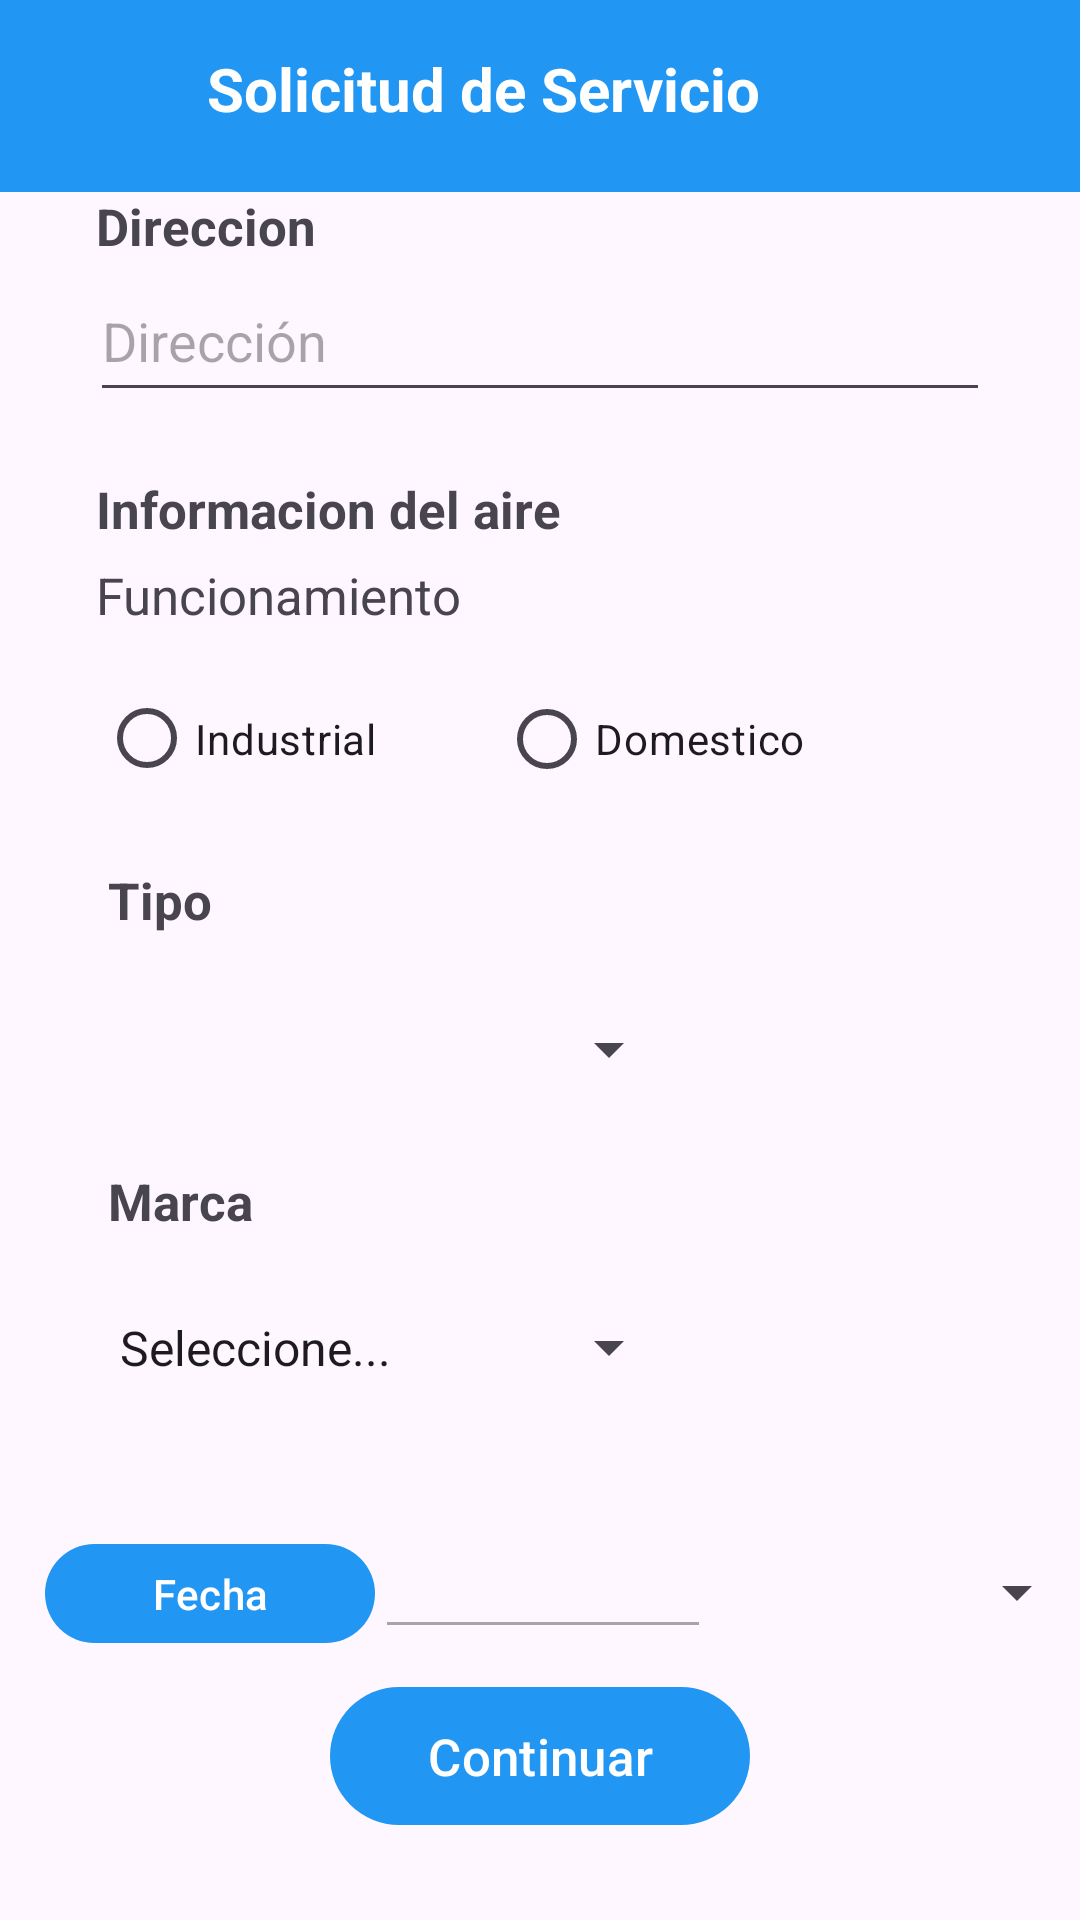

Android layout source for this screen:
<!-- AndroidManifest.xml: application theme Theme.Softair -->
<!-- res/layout/activity_soli_serv.xml -->
<?xml version="1.0" encoding="utf-8"?>
<androidx.constraintlayout.widget.ConstraintLayout xmlns:android="http://schemas.android.com/apk/res/android"
    xmlns:app="http://schemas.android.com/apk/res-auto"
    xmlns:tools="http://schemas.android.com/tools"
    android:layout_width="match_parent"
    android:layout_height="match_parent"
    tools:context=".soliServActivity">

    <androidx.appcompat.widget.Toolbar
        android:id="@+id/toolbar3"
        android:layout_width="391dp"
        android:layout_height="0dp"
        android:background="@color/skyblue"
        android:minHeight="?attr/actionBarSize"
        android:theme="?attr/actionBarTheme"
        app:layout_constraintEnd_toEndOf="parent"
        app:layout_constraintStart_toStartOf="parent"
        app:layout_constraintTop_toTopOf="parent" />


    <TextView
        android:id="@+id/textView2"
        android:layout_width="0dp"
        android:layout_height="31dp"
        android:layout_marginTop="16dp"
        android:layout_marginEnd="97dp"
        android:layout_marginBottom="17dp"
        android:text="Solicitud de Servicio"
        android:textColor="@color/white"
        android:textSize="20dp"
        android:textStyle="bold"
        android:translationX="5dp"
        android:translationY="0dp"
        app:layout_constraintBottom_toBottomOf="@+id/toolbar3"
        app:layout_constraintEnd_toEndOf="parent"
        app:layout_constraintStart_toEndOf="@+id/imageView16"
        app:layout_constraintTop_toTopOf="parent" />

    <EditText
        android:id="@+id/txtDirSer"
        android:layout_width="0dp"
        android:layout_height="0dp"
        android:layout_marginStart="30dp"
        android:layout_marginEnd="30dp"
        android:layout_marginBottom="21dp"
        android:ems="10"
        android:hint="Dirección"
        android:inputType="text"
        app:layout_constraintBottom_toTopOf="@+id/textView8"
        app:layout_constraintEnd_toEndOf="parent"
        app:layout_constraintStart_toStartOf="parent"
        app:layout_constraintTop_toBottomOf="@+id/textView4" />

    <Spinner
        android:id="@+id/cboTipAirSer"
        android:layout_width="191dp"
        android:layout_height="0dp"
        android:layout_marginBottom="14dp"
        app:layout_constraintBottom_toTopOf="@+id/textView9"
        app:layout_constraintStart_toStartOf="@+id/textView7"
        app:layout_constraintTop_toBottomOf="@+id/textView7" />

    <TextView
        android:id="@+id/textView4"
        android:layout_width="wrap_content"
        android:layout_height="wrap_content"
        android:layout_marginStart="2dp"
        android:text="Direccion"
        android:textSize="17dp"
        android:textStyle="bold"
        app:layout_constraintBottom_toTopOf="@+id/txtDirSer"
        app:layout_constraintStart_toStartOf="@+id/txtDirSer"
        app:layout_constraintTop_toBottomOf="@+id/toolbar3" />

    <TextView
        android:id="@+id/textView7"
        android:layout_width="wrap_content"
        android:layout_height="wrap_content"
        android:layout_marginStart="3dp"
        android:layout_marginBottom="13dp"
        android:text="Tipo"
        android:textSize="17dp"
        android:textStyle="bold"
        app:layout_constraintBottom_toTopOf="@+id/cboTipAirSer"
        app:layout_constraintStart_toStartOf="@+id/linearLayout6"
        app:layout_constraintTop_toBottomOf="@+id/linearLayout6" />

    <TextView
        android:id="@+id/textView6"
        android:layout_width="wrap_content"
        android:layout_height="wrap_content"
        android:layout_marginBottom="11dp"
        android:text="Funcionamiento"
        android:textSize="17dp"
        app:layout_constraintBottom_toTopOf="@+id/linearLayout6"
        app:layout_constraintStart_toStartOf="@+id/textView8"
        app:layout_constraintTop_toBottomOf="@+id/textView8" />

    <LinearLayout
        android:id="@+id/linearLayout5"
        android:layout_width="wrap_content"
        android:layout_height="wrap_content"
        android:layout_marginStart="15dp"
        android:layout_marginBottom="159dp"
        android:orientation="horizontal"
        app:layout_constraintBottom_toBottomOf="parent"
        app:layout_constraintStart_toStartOf="parent"
        app:layout_constraintTop_toBottomOf="@+id/imageView16">

        <Button
            android:id="@+id/btnFecMan"
            android:layout_width="110dp"
            android:layout_height="41dp"
            android:onClick="verCalendario"
            android:text="Fecha"
            android:textAllCaps="false"
            android:textSize="14dp" />

        <EditText
            android:id="@+id/dt"
            android:layout_width="112dp"
            android:layout_height="43dp"
            android:ems="10"
            android:enabled="false"
            android:inputType="date" />

        <Spinner
            android:id="@+id/cboHoraMan"
            android:layout_width="126dp"
            android:layout_height="48dp" />
    </LinearLayout>

    <Spinner
        android:id="@+id/cboMarSer"
        android:layout_width="0dp"
        android:layout_height="0dp"
        android:layout_marginBottom="32dp"
        android:entries="@array/marcaAir"
        app:layout_constraintBottom_toTopOf="@+id/linearLayout5"
        app:layout_constraintEnd_toEndOf="@+id/cboTipAirSer"
        app:layout_constraintStart_toStartOf="@+id/textView6"
        app:layout_constraintTop_toBottomOf="@+id/textView9" />

    <LinearLayout
        android:id="@+id/linearLayout6"
        android:layout_width="0dp"
        android:layout_height="0dp"
        android:layout_marginStart="33dp"
        android:layout_marginEnd="33dp"
        android:layout_marginBottom="17dp"
        android:orientation="horizontal"
        app:layout_constraintBottom_toTopOf="@+id/textView7"
        app:layout_constraintEnd_toEndOf="parent"
        app:layout_constraintStart_toStartOf="parent"
        app:layout_constraintTop_toBottomOf="@+id/textView6">

        <RadioGroup
            android:id="@+id/radioGroup2"
            android:layout_width="match_parent"
            android:layout_height="match_parent"
            android:layout_weight="1"
            android:orientation="horizontal">

            <RadioButton
                android:id="@+id/rdbIndusServ"
                android:layout_width="44dp"
                android:layout_height="match_parent"
                android:layout_weight="1"
                android:text="Industrial" />

            <RadioButton
                android:id="@+id/rdbDomesServ"
                android:layout_width="71dp"
                android:layout_height="wrap_content"
                android:layout_weight="1"
                android:text="Domestico" />
        </RadioGroup>

    </LinearLayout>

    <TextView
        android:id="@+id/textView9"
        android:layout_width="wrap_content"
        android:layout_height="wrap_content"
        android:layout_marginStart="4dp"
        android:layout_marginBottom="12dp"
        android:text="Marca"
        android:textSize="17dp"
        android:textStyle="bold"
        app:layout_constraintBottom_toTopOf="@+id/cboMarSer"
        app:layout_constraintStart_toStartOf="@+id/cboMarSer"
        app:layout_constraintTop_toBottomOf="@+id/cboTipAirSer" />

    <TextView
        android:id="@+id/textView8"
        android:layout_width="wrap_content"
        android:layout_height="wrap_content"
        android:layout_marginStart="32dp"
        android:layout_marginBottom="6dp"
        android:text="Informacion del aire"
        android:textSize="17dp"
        android:textStyle="bold"
        app:layout_constraintBottom_toTopOf="@+id/textView6"
        app:layout_constraintStart_toStartOf="parent"
        app:layout_constraintTop_toBottomOf="@+id/txtDirSer" />

    <Button
        android:id="@+id/btnContSer"
        android:layout_width="140dp"
        android:layout_height="54dp"
        android:layout_marginBottom="40dp"
        android:onClick="llamarMenu"
        android:text="Continuar"
        android:textSize="17dp"
        android:translationY="8dp"
        app:layout_constraintBottom_toBottomOf="parent"
        app:layout_constraintEnd_toEndOf="parent"
        app:layout_constraintStart_toStartOf="parent"
        app:layout_constraintTop_toBottomOf="@+id/linearLayout5" />

    <ImageView
        android:id="@+id/imageView16"
        android:layout_width="49dp"
        android:layout_height="54dp"
        android:layout_marginStart="15dp"
        android:layout_marginTop="2dp"
        android:layout_marginBottom="524dp"
        android:translationX="5dp"
        android:translationY="2dp"
        app:layout_constraintBottom_toTopOf="@+id/linearLayout5"
        app:layout_constraintEnd_toStartOf="@+id/textView2"
        app:layout_constraintStart_toStartOf="parent"
        app:layout_constraintTop_toTopOf="parent"
        app:srcCompat="@drawable/ic_regreso" />


</androidx.constraintlayout.widget.ConstraintLayout>
<!-- resources referenced by this layout -->
<resources>
  <string-array name="marcaAir">
          <item>Seleccione...</item>
          <item>Samsung</item>
          <item>LG</item>
          <item>Carrier</item>
          <item>Daikin</item>
          <item>Midea</item>
          <item>York</item>
          <item>Mirage</item>
          <item>Otro</item>
      </string-array>
  <color name="skyblue">#2196F3</color>
  <color name="white">#FFFFFFFF</color>
  <style name="Theme.Softair" parent="Base.Theme.Softair" />
  <style name="Base.Theme.Softair" parent="Theme.Material3.DayNight.NoActionBar">
          <item name="colorPrimary">@color/skyblue</item>
          
          
      </style>
</resources>
